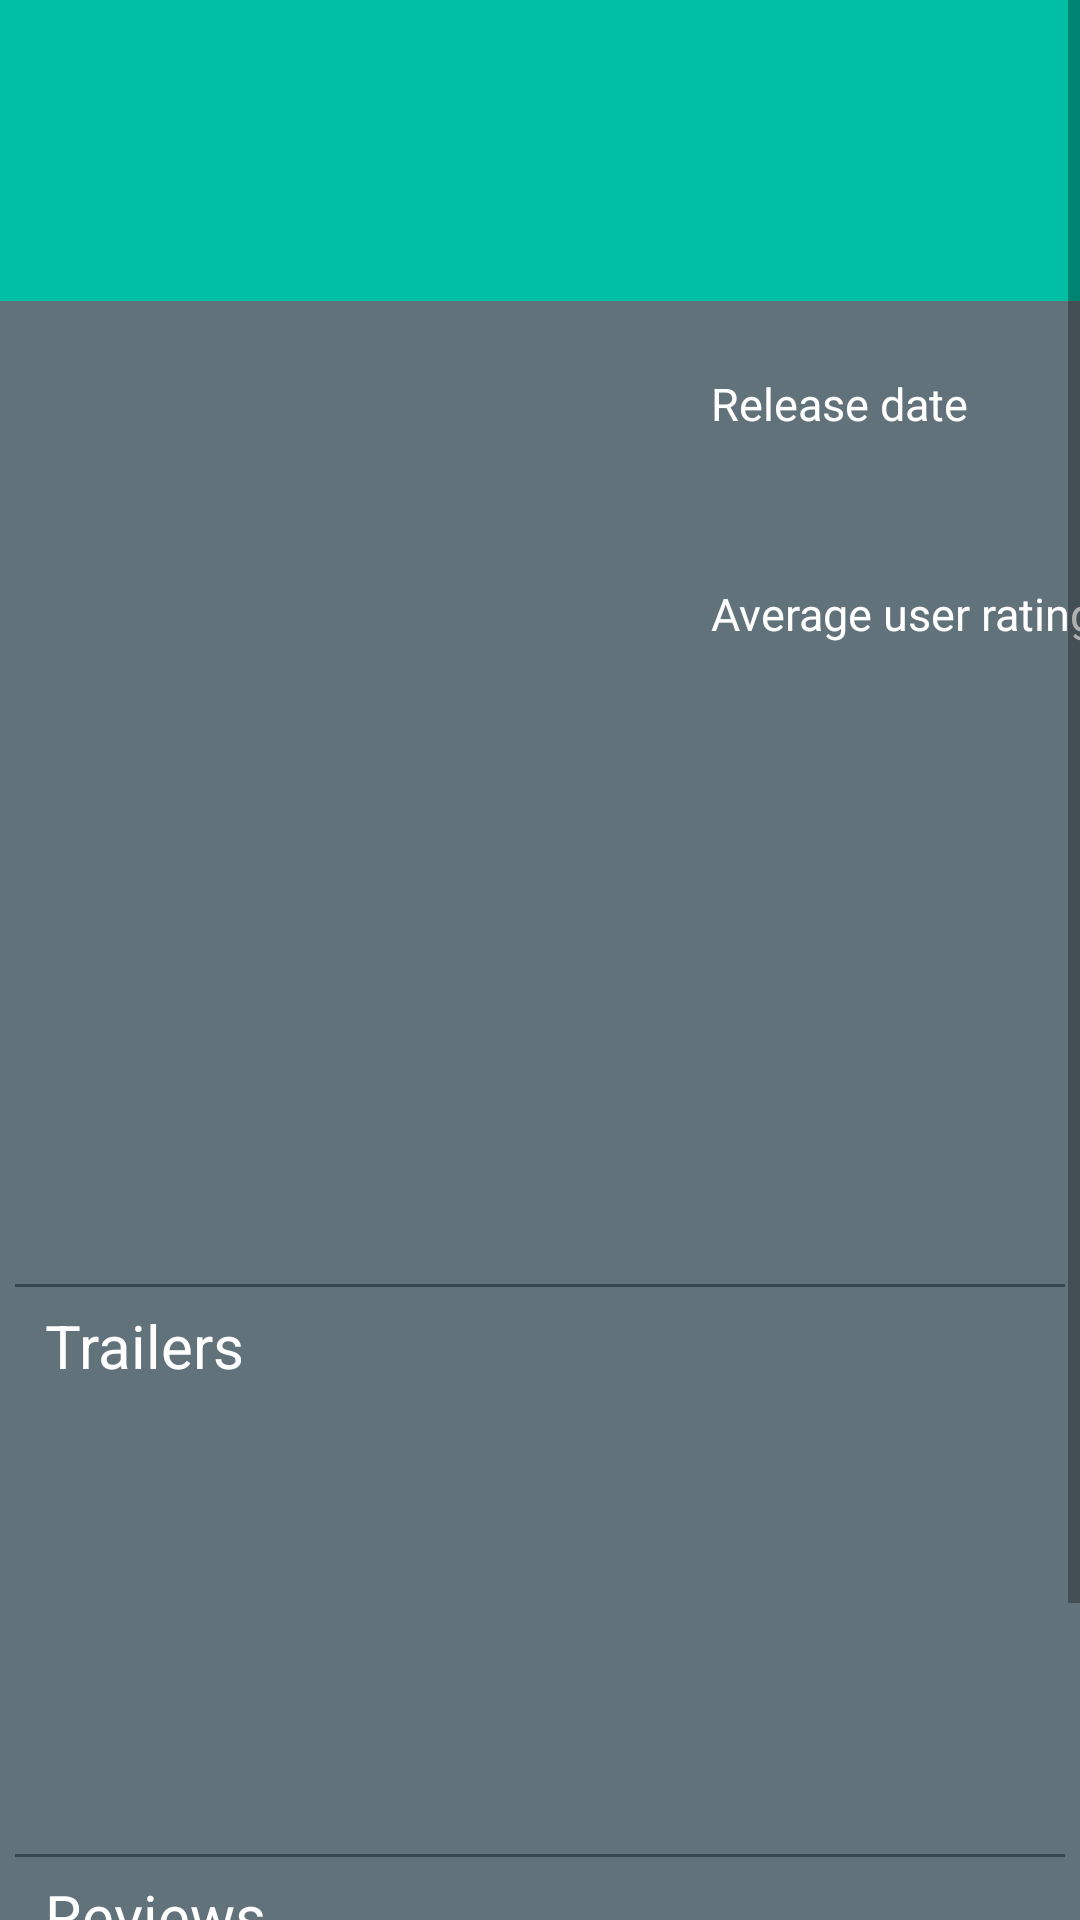

Produce the Android XML layout that renders to this screen, including the resource entries it uses.
<!-- AndroidManifest.xml: application theme AppTheme -->
<!-- res/layout/activity_movie_detail.xml -->
<?xml version="1.0" encoding="utf-8"?>
    <LinearLayout xmlns:android="http://schemas.android.com/apk/res/android"
        xmlns:app="http://schemas.android.com/apk/res-auto"
        xmlns:tools="http://schemas.android.com/tools"
        android:layout_width="match_parent"
        android:layout_height="match_parent"
        android:orientation="vertical"
        tools:context="com.example.android.movies.MovieDetailActivity">

        <ScrollView
            android:id="@+id/layout_movie_details"
            android:layout_width="match_parent"
            android:layout_height="match_parent">

            <android.support.constraint.ConstraintLayout
                xmlns:android="http://schemas.android.com/apk/res/android"
                xmlns:app="http://schemas.android.com/apk/res-auto"
                xmlns:tools="http://schemas.android.com/tools"
                android:layout_width="match_parent"
                android:layout_height="wrap_content">

                <TextView
                    android:id="@+id/tv_movie_title"
                    style="@style/MovieTitleHeader"
                    tools:text="Movie Title"
                    app:layout_constraintLeft_toLeftOf="parent"
                    app:layout_constraintRight_toRightOf="parent"
                    app:layout_constraintTop_toTopOf="parent" />

                <ImageView
                    android:id="@+id/iv_movie_poster"
                    style="@style/PosterDetailsView"
                    app:layout_constraintTop_toBottomOf="@+id/tv_movie_title"
                    app:layout_constraintLeft_toLeftOf="parent" />

                <TextView
                    android:id="@+id/release_date_label"
                    style="@style/FieldLabels"
                    android:text="@string/release_date"
                    app:layout_constraintLeft_toRightOf="@+id/iv_movie_poster"
                    android:layout_marginLeft="47dp"
                    app:layout_constraintTop_toTopOf="@+id/iv_movie_poster"
                    android:layout_marginTop="8dp"
                    android:layout_marginStart="47dp" />

                <TextView
                    android:id="@+id/tv_movie_release_date"
                    style="@style/MovieDetailLarge"
                    tools:text="16/05/2017"
                    app:layout_constraintLeft_toLeftOf="@+id/release_date_label"
                    android:layout_marginTop="8dp"
                    app:layout_constraintTop_toBottomOf="@+id/release_date_label" />

                <TextView
                    android:id="@+id/user_rating_label"
                    style="@style/FieldLabels"
                    android:text="@string/avg_user_rating"
                    android:layout_marginTop="8dp"
                    app:layout_constraintTop_toBottomOf="@+id/tv_movie_release_date"
                    app:layout_constraintLeft_toLeftOf="@+id/tv_movie_release_date" />

                <TextView
                    android:id="@+id/tv_movie_rating"
                    style="@style/MovieDetailLarge"
                    tools:text="5/10"
                    android:layout_marginTop="8dp"
                    app:layout_constraintTop_toBottomOf="@+id/user_rating_label"
                    app:layout_constraintLeft_toLeftOf="@+id/user_rating_label" />

                <android.support.v7.widget.AppCompatImageView
                    android:id="@+id/iv_favourite_icon"
                    style="@style/FavouritesIcon"
                    app:backgroundTint="@color/colorAccent"
                    android:layout_marginTop="18dp"
                    app:layout_constraintTop_toBottomOf="@+id/tv_movie_rating"
                    app:layout_constraintLeft_toLeftOf="@+id/tv_movie_rating" />

                <TextView
                    android:id="@+id/tv_favourites_text"
                    style="@style/FavouritesInfoText"
                    android:layout_width="0dp"
                    android:layout_marginBottom="8dp"
                    android:layout_marginTop="8dp"
                    android:padding="10dp"
                    app:layout_constraintBottom_toBottomOf="@+id/iv_favourite_icon"
                    app:layout_constraintHorizontal_bias="0.0"
                    app:layout_constraintLeft_toRightOf="@+id/iv_favourite_icon"
                    app:layout_constraintRight_toRightOf="parent"
                    app:layout_constraintTop_toTopOf="@+id/iv_favourite_icon"
                    app:layout_constraintVertical_bias="0.333"
                    tools:text="Add to favourites" />

                <TextView
                    android:id="@+id/tv_movie_synopsis"
                    style="@style/MovieDetailNormal"
                    android:layout_width="0dp"
                    android:layout_marginTop="18dp"
                    android:paddingBottom="15dp"
                    app:layout_constraintLeft_toLeftOf="@+id/iv_movie_poster"
                    app:layout_constraintTop_toBottomOf="@+id/iv_movie_poster"
                    tools:text="Summary of the movie plot bla bla bla"
                    android:layout_marginRight="8dp"
                    app:layout_constraintRight_toRightOf="parent" />

                <TextView
                    android:id="@+id/trailers_header"
                    style="@style/ListHeaders"
                    android:text="@string/trailers_header"
                    app:layout_constraintTop_toBottomOf="@+id/tv_movie_synopsis"
                    app:layout_constraintLeft_toLeftOf="@+id/tv_movie_synopsis" />

                <include layout="@layout/trailer_list"
                    android:id="@+id/recyclerview_trailers_list"
                    app:layout_constraintTop_toBottomOf="@+id/trailers_header"
                    app:layout_constraintLeft_toLeftOf="@+id/trailers_header"
                    android:layout_height="150dp"
                    android:layout_width="0dp" />

                <TextView
                    android:id="@+id/tv_empty_trailers"
                    style="@style/MovieDetailNormal"
                    android:visibility="invisible"
                    android:text="@string/no_trailers_available"
                    app:layout_constraintTop_toBottomOf="@+id/trailers_header"
                    app:layout_constraintLeft_toLeftOf="@+id/trailers_header"
                    android:layout_width="wrap_content" />

                <include layout="@layout/loading_error"
                    android:id="@+id/trailer_loading_error"
                    android:layout_height="150dp"
                    android:layout_width="0dp"
                    app:layout_constraintTop_toBottomOf="@+id/trailers_header"
                    app:layout_constraintLeft_toLeftOf="@+id/trailers_header"/>

                <TextView
                    android:id="@+id/reviews_header"
                    style="@style/ListHeaders"
                    android:text="@string/reviews_header"
                    app:layout_constraintTop_toBottomOf="@+id/recyclerview_trailers_list"
                    app:layout_constraintLeft_toLeftOf="@+id/trailers_header" />

                <include layout="@layout/review_list"
                    android:id="@+id/recyclerview_reviews_list"
                    app:layout_constraintTop_toBottomOf="@+id/reviews_header"
                    app:layout_constraintLeft_toLeftOf="@+id/reviews_header"
                    android:layout_height="wrap_content"
                    android:layout_width="match_parent" />

                <TextView
                    android:id="@+id/tv_empty_reviews"
                    android:visibility="invisible"
                    style="@style/MovieDetailNormal"
                    android:text="@string/no_reviews_available"
                    android:layout_width="wrap_content"
                    app:layout_constraintTop_toBottomOf="@+id/reviews_header"
                    app:layout_constraintLeft_toLeftOf="@+id/reviews_header"/>

                <include layout="@layout/loading_error"
                    android:id="@+id/review_loading_error"
                    android:layout_height="wrap_content"
                    android:layout_width="match_parent"
                    app:layout_constraintTop_toBottomOf="@+id/reviews_header"
                    app:layout_constraintLeft_toLeftOf="@+id/reviews_header"/>

                <ImageView
                    android:id="@+id/divider_trailers_top"
                    style="@style/SectionDivider"
                    app:layout_constraintTop_toBottomOf="@+id/tv_movie_synopsis"
                    app:layout_constraintBottom_toTopOf="@+id/trailers_header"
                    app:layout_constraintLeft_toLeftOf="parent"
                    app:layout_constraintRight_toRightOf="parent" />

                <ImageView
                    android:id="@+id/divider_review_top"
                    style="@style/SectionDivider"
                    app:layout_constraintTop_toBottomOf="@id/recyclerview_trailers_list"
                    app:layout_constraintBottom_toTopOf="@+id/reviews_header"
                    app:layout_constraintLeft_toLeftOf="parent"
                    app:layout_constraintRight_toRightOf="parent" />


            </android.support.constraint.ConstraintLayout>
        </ScrollView>


        <include layout="@layout/loading_error"/>

    </LinearLayout>
<!-- res/layout/trailer_list.xml (included above) -->
<?xml version="1.0" encoding="utf-8"?>
<android.support.v7.widget.RecyclerView
    android:layout_weight="0.5"
    android:orientation="vertical"
    android:id="@+id/recyclerview_trailers_list"
    android:layout_height="wrap_content"
    android:layout_width="match_parent"
    xmlns:android="http://schemas.android.com/apk/res/android">


</android.support.v7.widget.RecyclerView>
<!-- res/layout/loading_error.xml (included above) -->
<?xml version="1.0" encoding="utf-8"?>
    <LinearLayout  xmlns:android="http://schemas.android.com/apk/res/android"
        android:id="@+id/layout_movie_details_error"
        android:layout_width="match_parent"
        android:layout_height="match_parent"
        android:orientation="vertical"
        android:visibility="invisible">

        <TextView
            android:layout_width="wrap_content"
            android:layout_height="wrap_content"
            android:textSize="20sp"
            android:layout_margin="20dp"
            android:layout_gravity="center"
            android:text="@string/oops_try_later"/>

    </LinearLayout>
<!-- res/layout/review_list.xml (included above) -->
<?xml version="1.0" encoding="utf-8"?>
    <android.support.v7.widget.RecyclerView
        xmlns:android="http://schemas.android.com/apk/res/android"
        android:orientation="vertical"
        android:id="@+id/recyclerview_reviews_list"
        android:layout_width="match_parent"
        android:layout_height="match_parent">

    </android.support.v7.widget.RecyclerView>
<!-- resources referenced by this layout -->
<resources>
  <color name="colorAccent">#00bfa5</color>
  <string name="avg_user_rating">Average user rating</string>
  <string name="no_reviews_available">No reviews available to show</string>
  <string name="no_trailers_available">No trailers available to show</string>
  <string name="oops_try_later">Oops! Something went wrong loading these details, please try again later.</string>
  <string name="release_date">Release date</string>
  <string name="reviews_header">Reviews</string>
  <string name="trailers_header">Trailers</string>
  <style name="FavouritesIcon">
          <item name="android:layout_width">30dp</item>
          <item name="android:layout_height">30dp</item>
          <item name="android:background">@drawable/ic_star</item>
          <item name="android:backgroundTint">@color/colorAccent</item>
          <item name="android:onClick">onFavouritesClick</item>
      </style>
  <style name="FavouritesInfoText">
          <item name="android:onClick">onFavouritesClick</item>
          <item name="android:layout_height">wrap_content</item>
          <item name="android:textSize">15sp</item>
          <item name="android:textStyle">italic</item>
      </style>
  <style name="FieldLabels">
          <item name="android:layout_width">wrap_content</item>
          <item name="android:layout_height">wrap_content</item>
          <item name="android:textSize">15sp</item>
      </style>
  <style name="ListHeaders">
          <item name="android:textSize">20sp</item>
          <item name="android:layout_marginTop">13dp</item>
          <item name="android:layout_width">wrap_content</item>
          <item name="android:layout_height">wrap_content</item>
      </style>
  <style name="MovieDetailLarge">
          <item name="android:layout_width">wrap_content</item>
          <item name="android:layout_height">wrap_content</item>
          <item name="android:textSize">25sp</item>
      </style>
  <style name="MovieDetailNormal">
          <item name="android:layout_height">wrap_content</item>
          <item name="android:textSize">17sp</item>
      </style>
  <style name="MovieTitleHeader">
          <item name="android:layout_width">0dp</item>
          <item name="android:layout_height">wrap_content</item>
          <item name="android:background">@color/colorAccent</item>
          <item name="android:padding">30dp</item>
          <item name="android:textSize">30sp</item>
      </style>
  <style name="PosterDetailsView">
          <item name="android:layout_width">175dp</item>
          <item name="android:layout_height">250dp</item>
          <item name="android:layout_marginTop">16dp</item>
          <item name="android:layout_marginLeft">15dp</item>
          <item name="android:layout_marginStart">15dp</item>
          <item name="android:contentDescription">@string/iv_alt_poster</item>
      </style>
  <style name="SectionDivider" parent="BaseDivider">
          <item name="android:layout_marginLeft">5dp</item>
          <item name="android:layout_marginRight">5dp</item>
          <item name="android:layout_marginStart">5dp</item>
          <item name="android:layout_marginEnd">5dp</item>
      </style>
  <string name="iv_alt_poster">Movie poster</string>
  <style name="BaseDivider">
          <item name="android:layout_width">0dp</item>
          <item name="android:layout_height">1dp</item>
          <item name="android:background">@color/colorPrimary</item>
          <item name="android:contentDescription">@string/divider</item>
      </style>
  <color name="colorPrimary">#37474f</color>
  <color name="colorPrimaryDark">#102027</color>
  <color name="colorFont">#ffffff</color>
  <color name="colorBackground">#62727b</color>
  <string name="divider">Page divider</string>
</resources>
